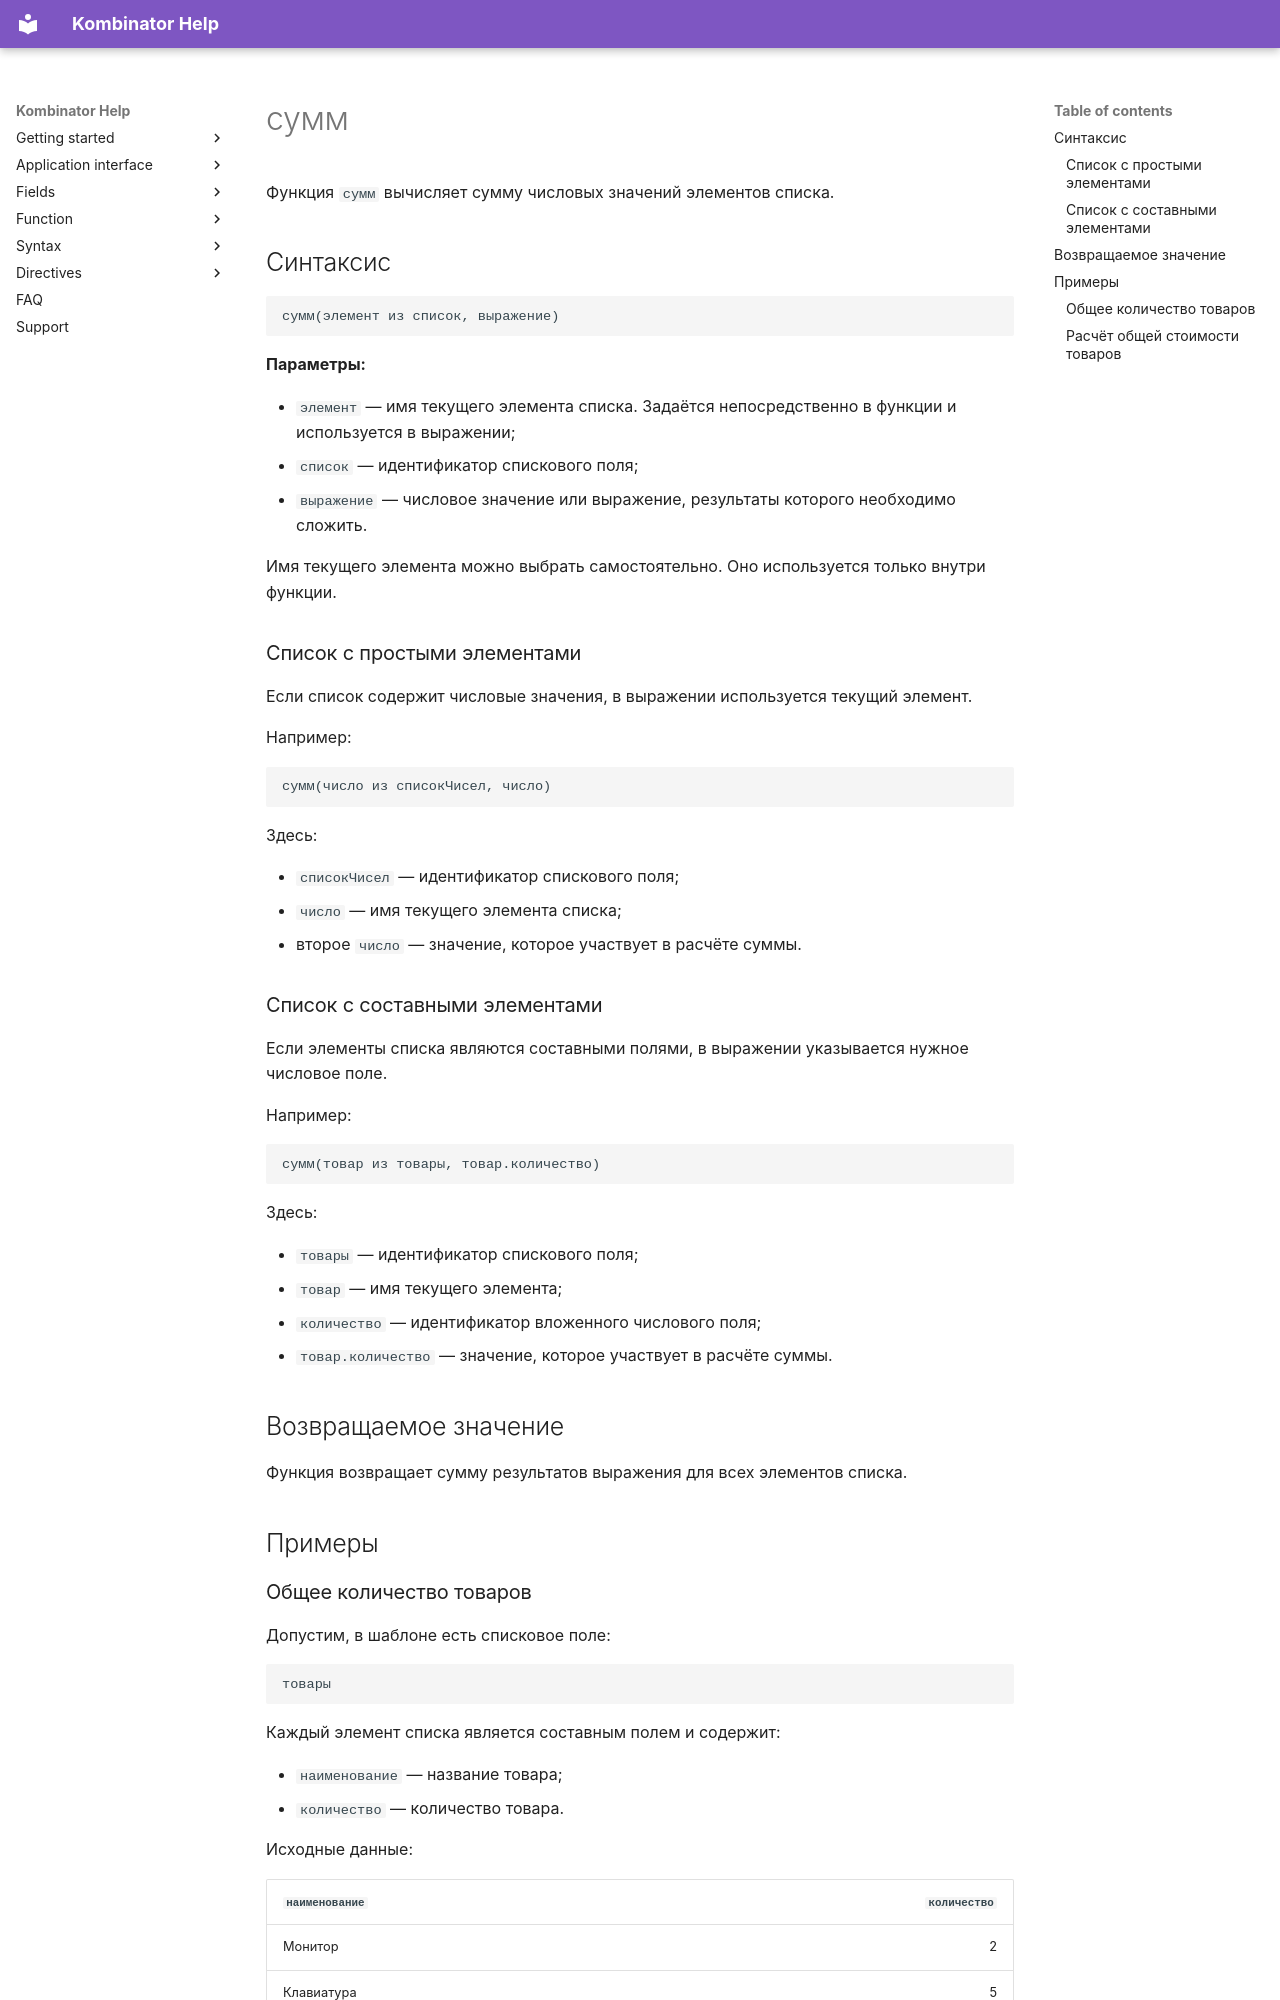

repository: EvgenyAkinshin/kombinator_help_en · page: ReferenceGuide/functions/Lists/sum.ru/index.html · generator: mkdocs

# сумм

Функция `сумм` вычисляет сумму числовых значений элементов списка.

## Синтаксис

```text
сумм(элемент из список, выражение)
```

**Параметры:**

- `элемент` — имя текущего элемента списка. Задаётся непосредственно в функции и используется в выражении;
- `список` — идентификатор спискового поля;
- `выражение` — числовое значение или выражение, результаты которого необходимо сложить.

Имя текущего элемента можно выбрать самостоятельно. Оно используется только внутри функции.

### Список с простыми элементами

Если список содержит числовые значения, в выражении используется текущий элемент.

Например:

```text
сумм(число из списокЧисел, число)
```

Здесь:

- `списокЧисел` — идентификатор спискового поля;
- `число` — имя текущего элемента списка;
- второе `число` — значение, которое участвует в расчёте суммы.

### Список с составными элементами

Если элементы списка являются составными полями, в выражении указывается нужное числовое поле.

Например:

```text
сумм(товар из товары, товар.количество)
```

Здесь:

- `товары` — идентификатор спискового поля;
- `товар` — имя текущего элемента;
- `количество` — идентификатор вложенного числового поля;
- `товар.количество` — значение, которое участвует в расчёте суммы.

## Возвращаемое значение

Функция возвращает сумму результатов выражения для всех элементов списка.

## Примеры
